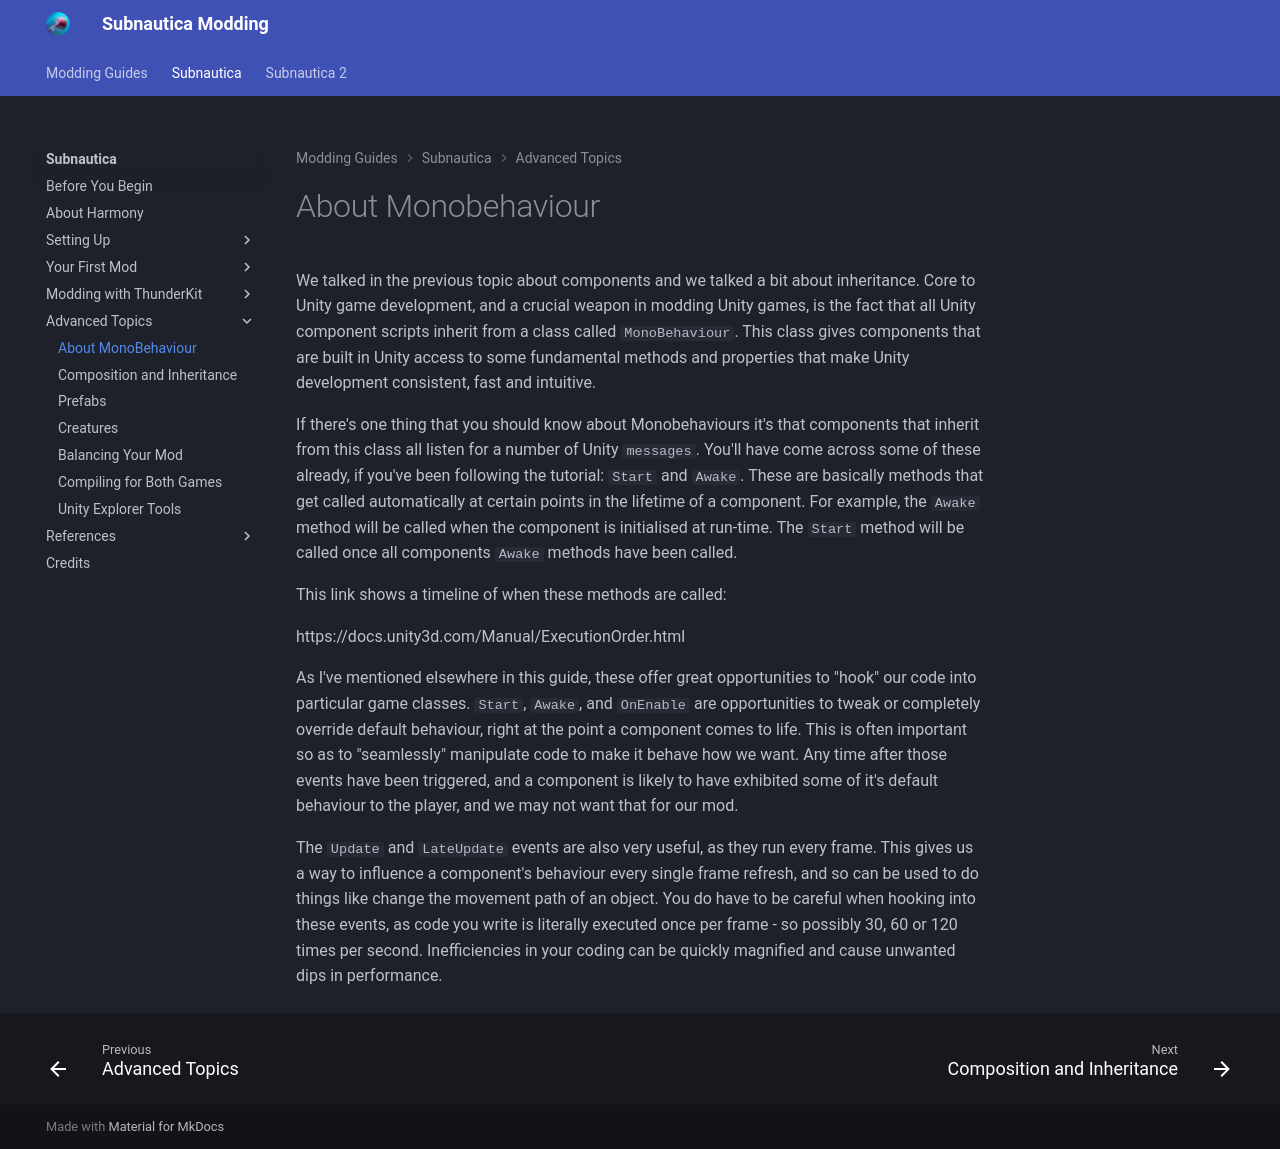

repository: mroshaw/mroshaw.github.io · page: Subnautica/advanced-topics/about-monobehaviour/index.html · generator: jekyll

# About Monobehaviour

We talked in the previous topic about components and we talked a bit about inheritance. Core to Unity game development, and a crucial weapon in modding Unity games, is the fact that all Unity component scripts inherit from a class called `MonoBehaviour`. This class gives components that are built in Unity access to some fundamental methods and properties that make Unity development consistent, fast and intuitive.

If there's one thing that you should know about Monobehaviours it's that components that inherit from this class all listen for a number of Unity `messages`. You'll have come across some of these already, if you've been following the tutorial: `Start` and `Awake`. These are basically methods that get called automatically at certain points in the lifetime of a component. For example, the `Awake` method will be called when the component is initialised at run-time. The `Start` method will be called once all components `Awake` methods have been called.

This link shows a timeline of when these methods are called:

https://docs.unity3d.com/Manual/ExecutionOrder.html

As I've mentioned elsewhere in this guide, these offer great opportunities to "hook" our code into particular game classes. `Start`, `Awake`, and `OnEnable` are opportunities to tweak or completely override default behaviour, right at the point a component comes to life. This is often important so as to "seamlessly" manipulate code to make it behave how we want. Any time after those events have been triggered, and a component is likely to have exhibited some of it's default behaviour to the player, and we may not want that for our mod.

The `Update` and `LateUpdate` events are also very useful, as they run every frame. This gives us a way to influence a component's behaviour every single frame refresh, and so can be used to do things like change the movement path of an object. You do have to be careful when hooking into these events, as code you write is literally executed once per frame - so possibly 30, 60 or 120 times per second. Inefficiencies in your coding can be quickly magnified and cause unwanted dips in performance.
